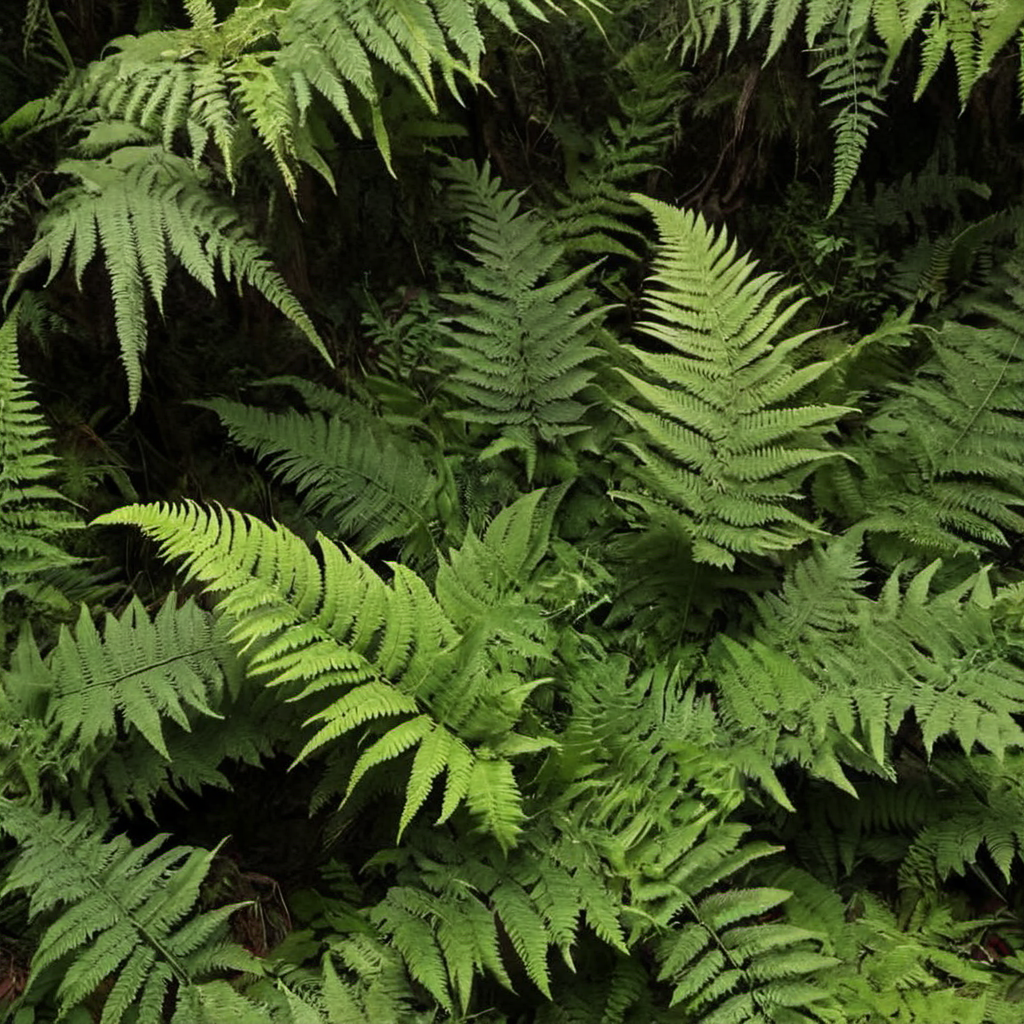
Generation parameters embedded in this image by AUTOMATIC1111 Stable Diffusion web UI or a fork of it (Forge, ...) (PNG 'parameters' text chunk):
redwood forest ferns, photo, photo realistic, texture
Negative prompt: painting, illustration, watermark
Steps: 20, Sampler: DPM++ 2M SDE, Schedule type: Karras, CFG scale: 2.7, Seed: 3926517773, Size: 1024x1024, Model hash: 9a057fe5f3, Model: suzannesXLMix_v80, Version: f2.0.1v1.10.1-previous-659-gc055f2d4, Module 1: t5_xxl_ablit_v2